Image classification data set "traffic_sign_dataset" (manelpuig/my_rUBot_mecanum on GitHub). Class labels (6): forbidden, give way, left, nothing, right, stop.

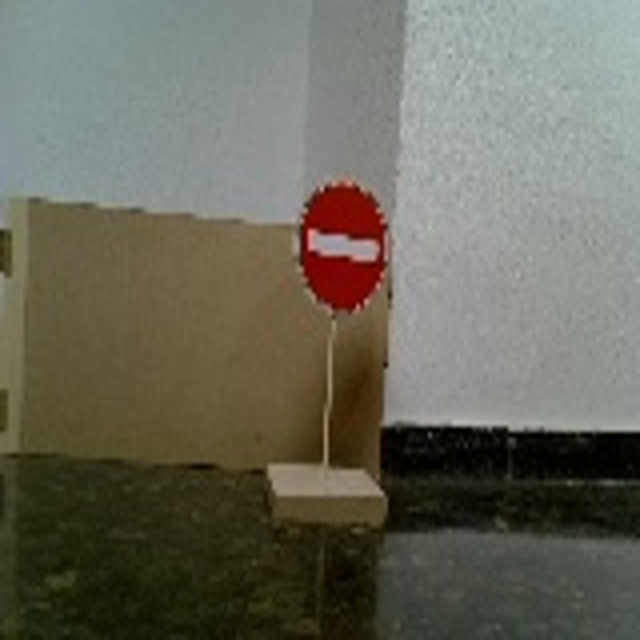
Label: forbidden

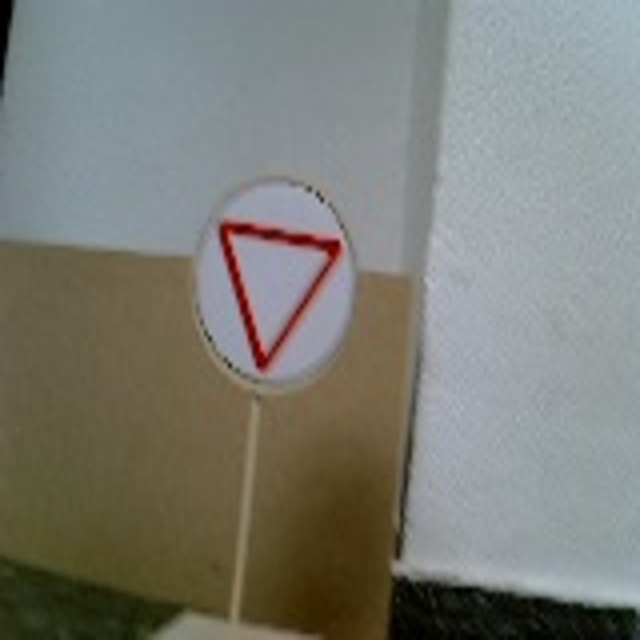
Label: give way

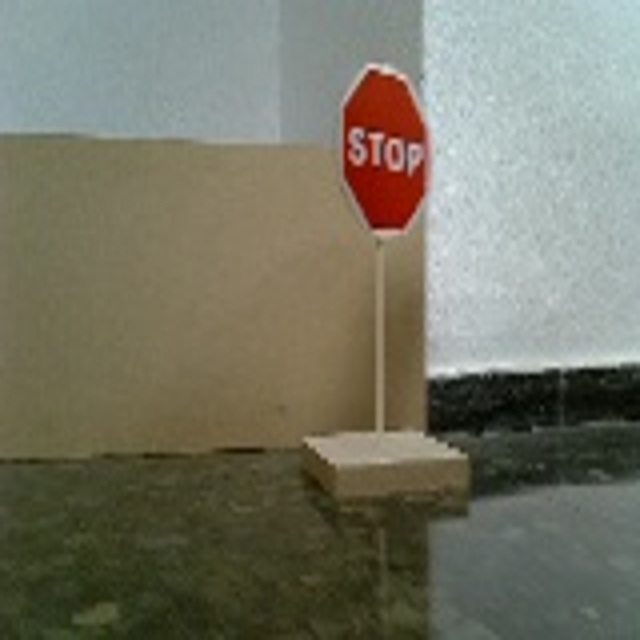
Label: stop

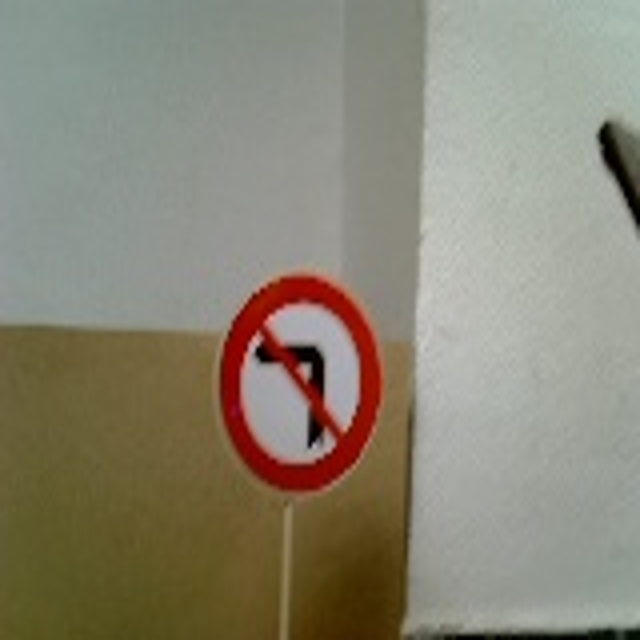
Label: left

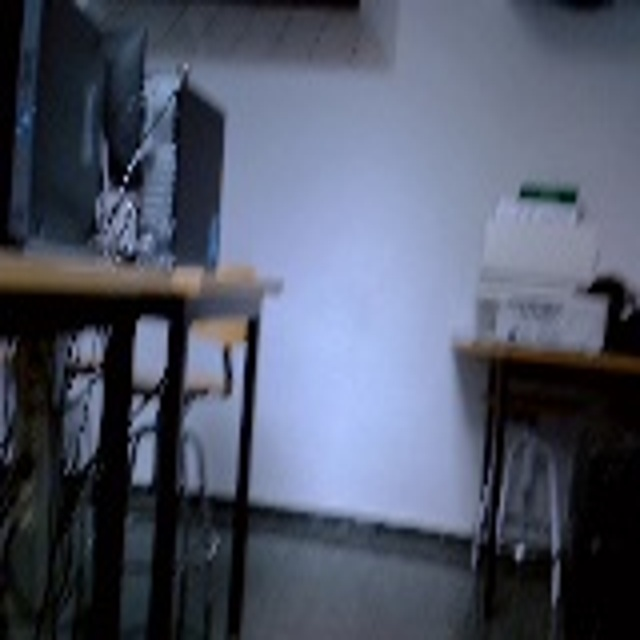
Label: nothing

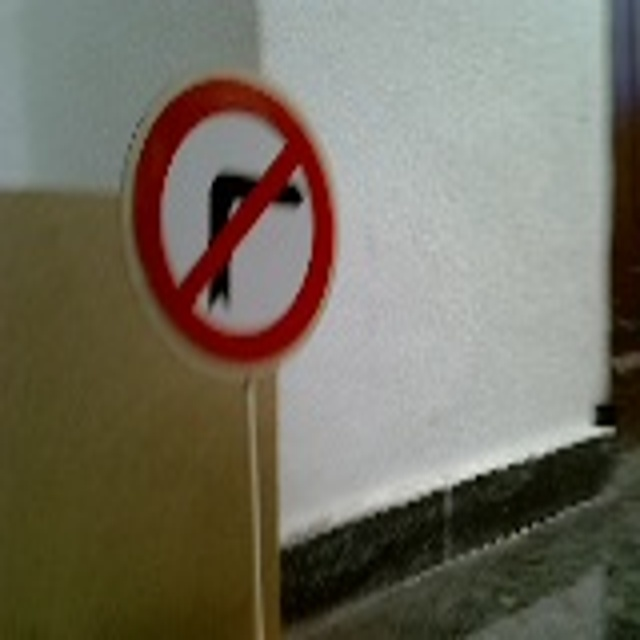
Label: right
